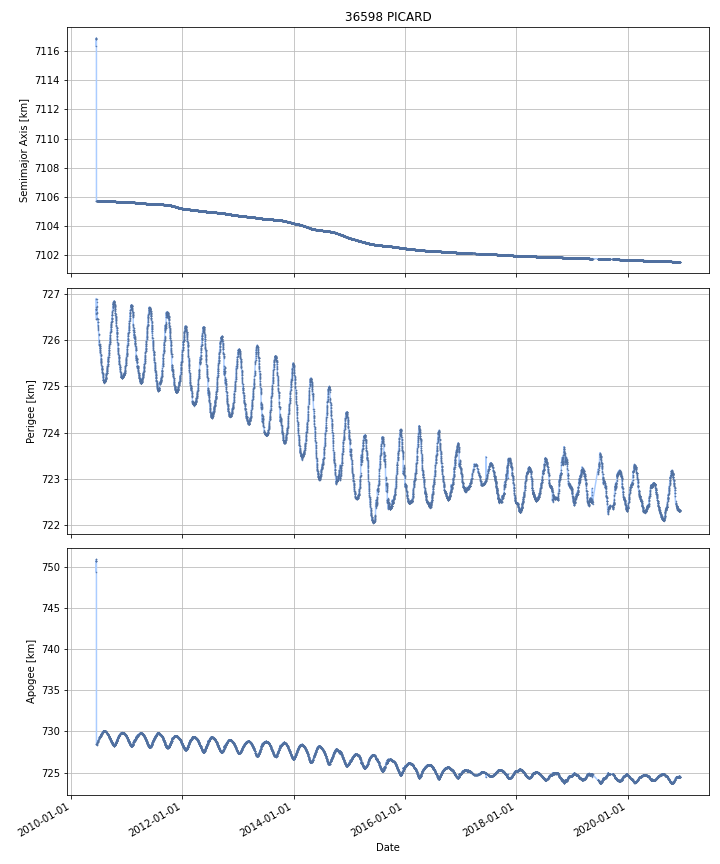

The data file committed next to this chart (first rows):
DATE, SEMIMAJOR_AXIS, PERIAPSIS, APOAPSIS, DOT_SEMIMAJOR_AXIS, DOT_PERIAPSIS, DOT_APOAPSIS
2010-06-16, 7117, 726.7, 750.7, , , 
2010-06-17, 7117, 726.6, 750.8, -0.0106, -0.04288, 0.02167
2010-06-18, 7106, 726.7, 728.5, -11.11, 0.05211, -22.28
2010-06-19, 7106, 726.9, 728.3, 0.01504, 0.1808, -0.1507
2010-06-20, 7106, 726.8, 728.4, 0.0001808, -0.06097, 0.06133
2010-06-21, 7106, 726.7, 728.5, -7.871974685258465e-05, -0.08239, 0.08223
2010-06-22, 7106, 726.6, 728.6, -0.003158, -0.1146, 0.1083
2010-06-23, 7106, 726.5, 728.7, 0.001255, -0.06462, 0.06713
2010-06-24, 7106, 726.5, 728.7, -7.292317059182096e-05, -0.07729, 0.07714
2010-06-25, 7106, 726.5, 728.7, -0.0008454, -0.01524, 0.01355
2010-06-26, 7106, 726.4, 728.8, -0.001576, -0.06133, 0.05818
2010-06-27, 7106, 726.4, 728.8, 0.0004328, -0.01712, 0.01799
2010-06-28, 7106, 726.3, 728.9, -0.0003282, -0.05741, 0.05675
2010-06-29, 7106, 726.3, 728.9, -0.0002422, 2.781491900805122e-05, -0.0005121
2010-06-30, 7106, 726.3, 728.9, 0.0005312, -0.04407, 0.04513
2010-07-01, 7106, 726.2, 729, -0.0002504, -0.04276, 0.04226
2010-07-02, 7106, 726.1, 729.1, -0.0008787, -0.09795, 0.0962
2010-07-03, 7106, 726.1, 729.1, -0.0002477, -0.04078, 0.04029
2010-07-04, 7106, 726, 729.2, -0.0001997, -0.08811, 0.08771
2010-07-05, 7106, 726, 729.2, 0.0001997, -0.03188, 0.03227
2010-07-06, 7106, 725.9, 729.3, -0.0001708, -0.06844, 0.0681
2010-07-07, 7106, 725.9, 729.3, -0.001178, 0.004241, -0.006597
2010-07-08, 7106, 725.9, 729.3, 5.4695675316907e-05, 0.004823, -0.004713
2010-07-09, 7106, 725.9, 729.3, -0.000672, -0.03278, 0.03144
2010-07-10, 7106, 725.8, 729.4, -0.0003528, -0.04029, 0.03959
2010-07-11, 7106, 725.8, 729.4, -0.0002599, -0.02499, 0.02447
2010-07-12, 7106, 725.8, 729.4, -0.0006742, -0.03235, 0.031
2010-07-13, 7106, 725.8, 729.4, -0.0001334, -0.0265, 0.02624
2010-07-14, 7106, 725.7, 729.5, -0.0006659, -0.02339, 0.02206
2010-07-15, 7106, 725.7, 729.5, 0.0004094, -0.06084, 0.06166
2010-07-16, 7106, 725.7, 729.5, -0.0002358, -0.01864, 0.01817
2010-07-17, 7106, 725.6, 729.6, 0.0005022, -0.06802, 0.06903
2010-07-18, 7106, 725.6, 729.6, -1.7684325939626433e-05, -0.01444, 0.01441
2010-07-19, 7106, 725.5, 729.7, 0.0001006, -0.03748, 0.03768
2010-07-20, 7106, 725.5, 729.7, -0.00109, -0.02513, 0.02294
2010-07-21, 7106, 725.5, 729.7, -0.0001351, -0.04957, 0.0493
2010-07-22, 7106, 725.4, 729.8, -0.0008987, -0.0339, 0.0321
2010-07-23, 7106, 725.4, 729.8, 0.0001603, -0.0393, 0.03962
2010-07-24, 7106, 725.4, 729.8, 8.980059556051856e-05, 0.007327, -0.007147
2010-07-25, 7106, 725.4, 729.8, -0.0005745, -0.04035, 0.0392
2010-07-26, 7106, 725.3, 729.9, -0.0003129, -0.0267, 0.02607
2010-07-27, 7106, 725.3, 729.9, -0.0006778, -0.0252, 0.02384
2010-07-28, 7106, 725.3, 729.9, -0.000945, -0.02292, 0.02103
2010-07-29, 7106, 725.2, 729.9, 0.0003088, -0.0267, 0.02732
2010-07-30, 7106, 725.2, 730, -0.0009613, -0.02474, 0.02282
2010-07-31, 7106, 725.2, 730, -0.000226, -0.03057, 0.03012
2010-08-01, 7106, 725.2, 730, 7.398899469990283e-05, -0.03793, 0.03808
2010-08-02, 7106, 725.1, 730, -0.0005474, -0.01499, 0.0139
2010-08-03, 7106, 725.1, 730, -2.4024811864364892e-06, -0.01256, 0.01255
2010-08-04, 7106, 725.1, 730.1, -0.0001704, -0.02287, 0.02253
2010-08-05, 7106, 725.1, 730.1, -0.0004703, -0.0189, 0.01796
2010-08-06, 7106, 725.1, 730.1, -0.001077, 0.007297, -0.009451
2010-08-07, 7106, 725.1, 730.1, -0.0006031, 0.001854, -0.00306
2010-08-08, 7106, 725.1, 730.1, -0.001446, 0.004641, -0.007534
2010-08-09, 7106, 725.1, 730.1, 6.780728108424228e-05, 0.001494, -0.001359
2010-08-10, 7106, 725.1, 730.1, -0.0006786, 0.005839, -0.007196
2010-08-11, 7106, 725.1, 730, 2.669183049874846e-05, 0.01286, -0.01281
2010-08-12, 7106, 725.1, 730, -0.0005877, 0.003455, -0.00463
2010-08-13, 7106, 725.1, 730, -0.000382, 0.008873, -0.009637
2010-08-14, 7106, 725.1, 730, -0.0002084, 0.007852, -0.008269
... 3,771 more rows
